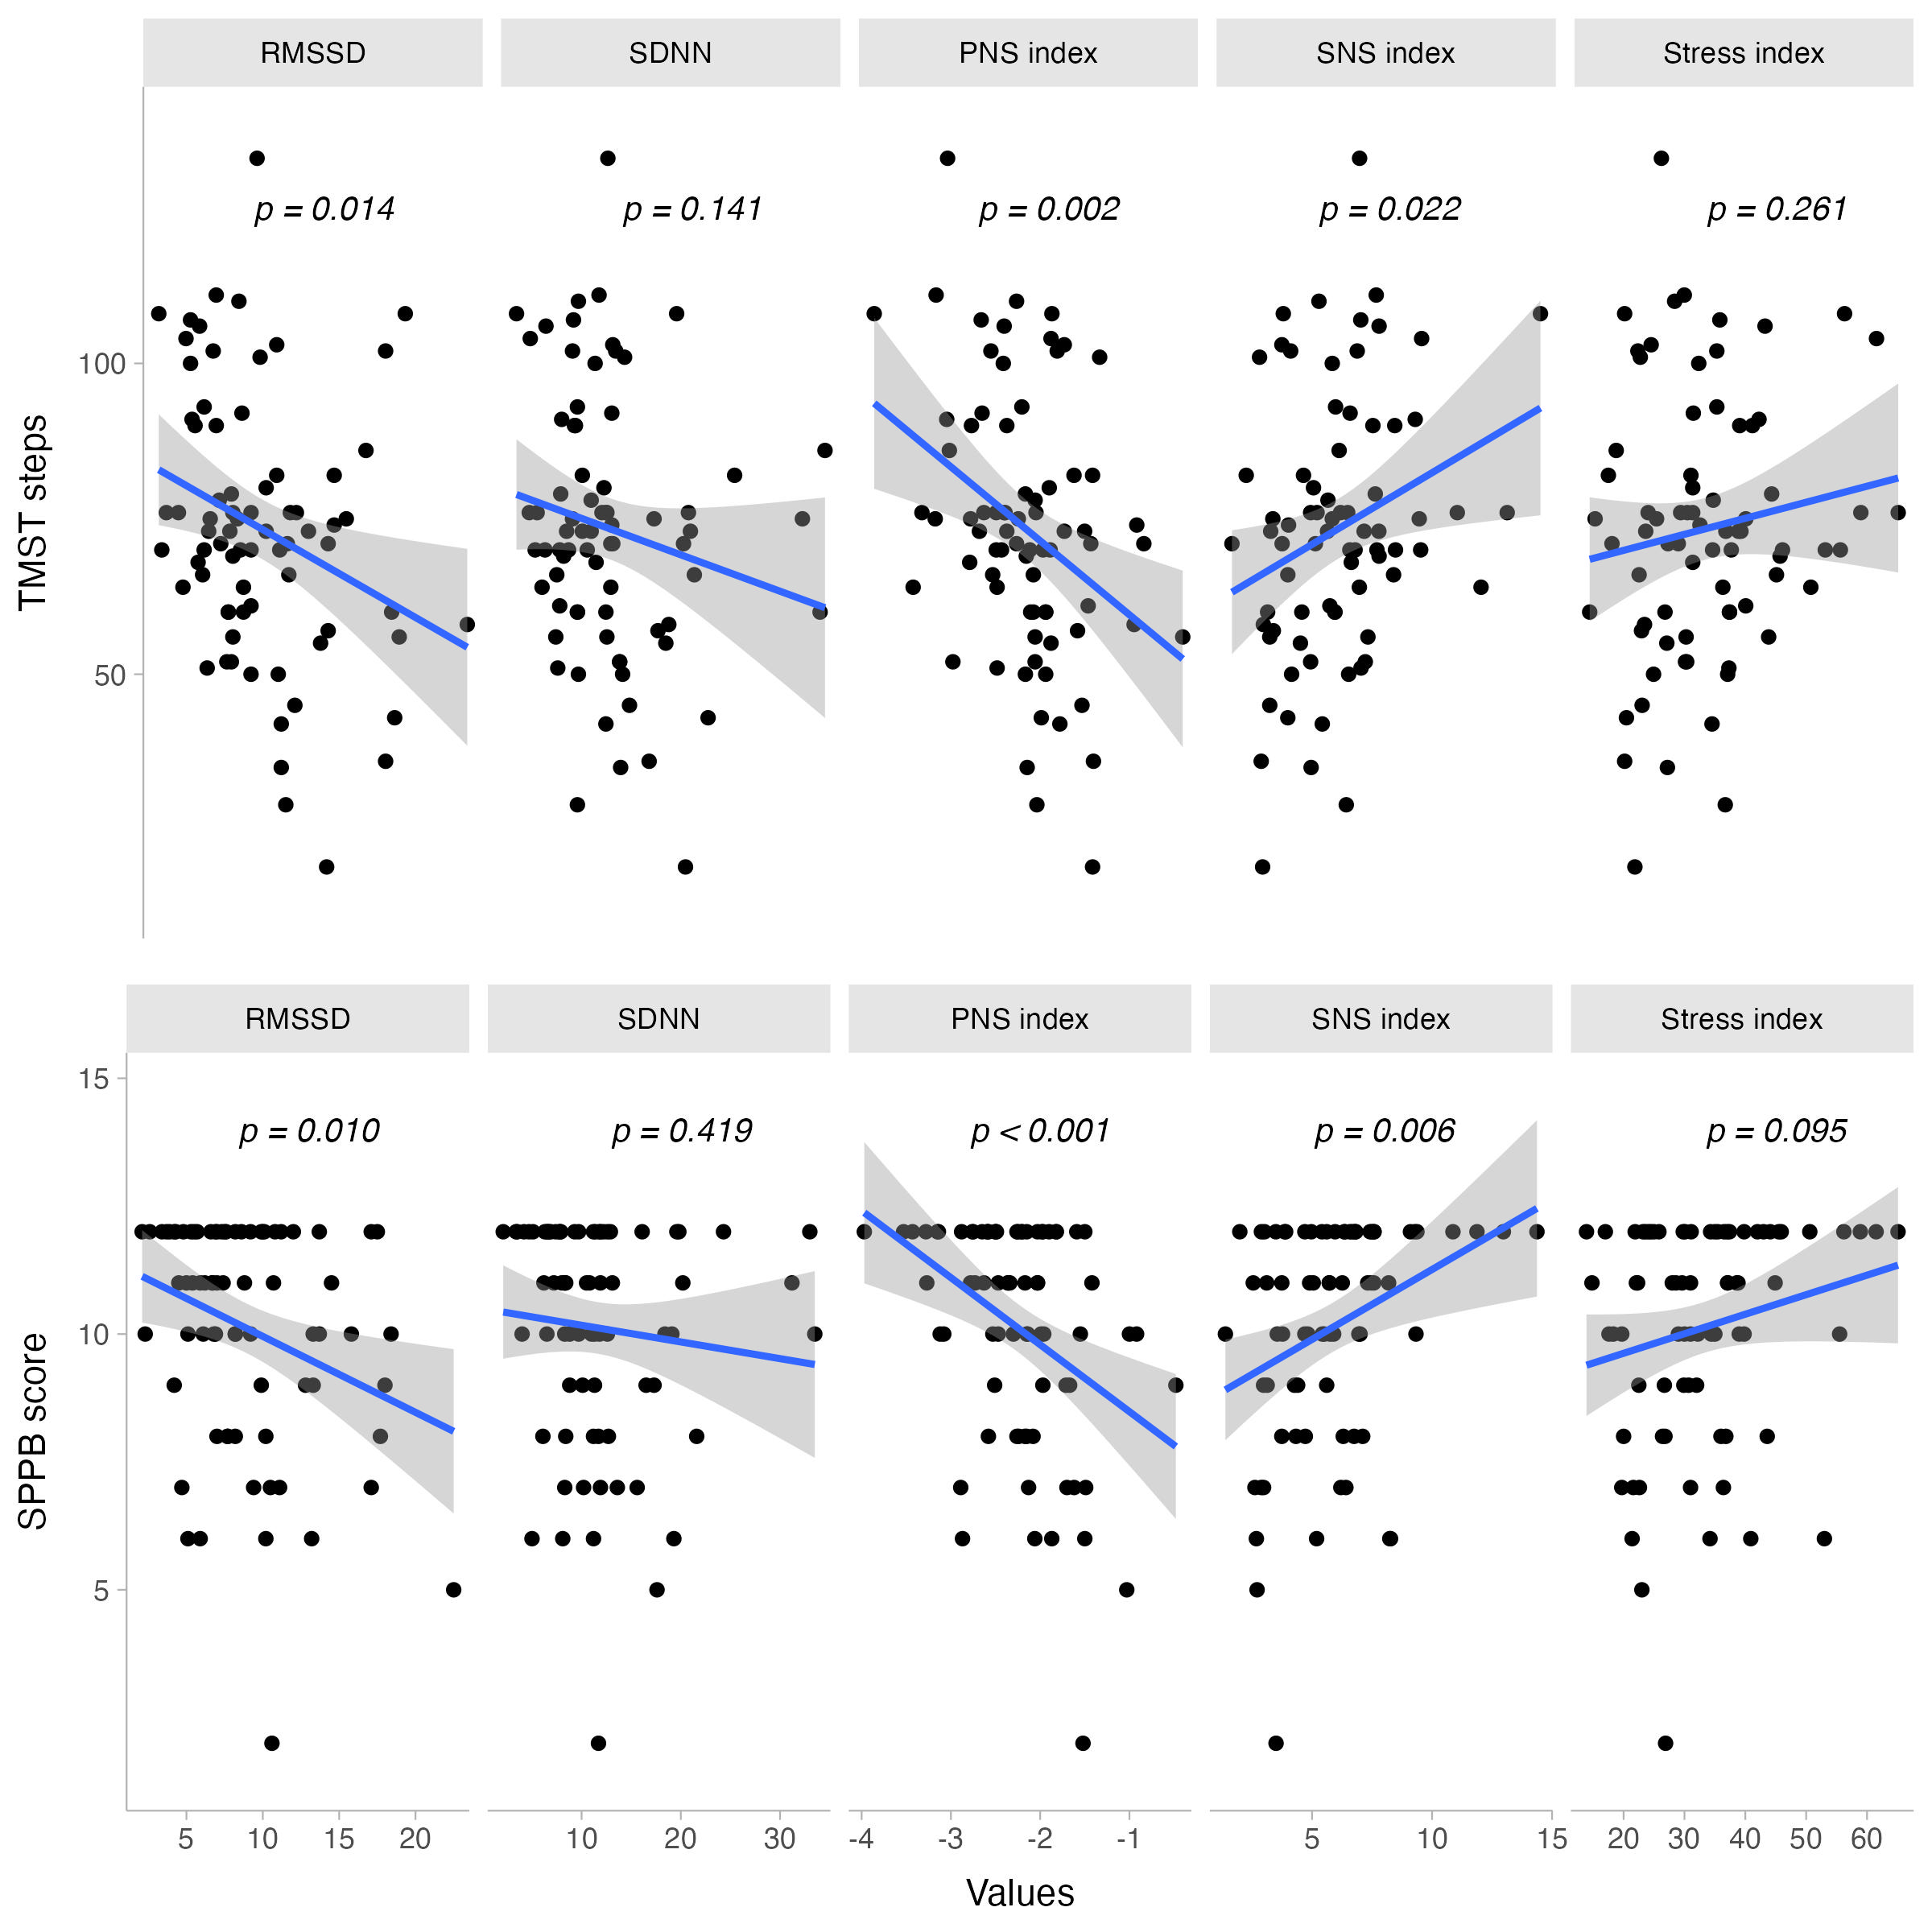

Write R code to recreate this figure.
library(flextable)
library(data.table)
library(ggplot2)

data("mindfulness")

dat <- mindfulness[id_event_name == "Basal", -2L]

dat_long <- melt.data.table(
  data = dat,
  id.vars = c("id_record", "tm_pasos", "sppb_total"), 
  measure.vars = c("hrv_sns_peri", "hrv_stress_peri", "hrv_rmssd_peri", "hrv_sdnn_peri", "hrv_pns_peri")
)

dat_long[, variable := fcase(
  grepl("sns", variable), "SNS index",
  grepl("pns", variable), "PNS index",
  grepl("stress", variable), "Stress index",
  grepl("sdnn", variable), "SDNN",
  grepl("rmssd", variable), "RMSSD"
)]

dat_long[, variable := factor(variable, levels = c("RMSSD", "SDNN", "PNS index", "SNS index", "Stress index"))]

fig3a <- ggplot(dat_long, aes(value, tm_pasos)) +
  facet_grid(~ variable, scales = "free_x") +
  geom_point() +
  geom_smooth(method = "lm") +
  geom_text(mapping = aes(label = text), data = data.frame(
    variable = as.factor(c("RMSSD", "SDNN", "PNS index", "SNS index", "Stress index")),
    tm_pasos = c(125, 125, 125, 125, 125),
    value = c(13, 20, -2, 8, 45),
    text = c("p = 0.014", "p = 0.141", "p = 0.002", "p = 0.022", "p = 0.261")
  ), size = 3.5, fontface = "italic") +
  labs(y = "TMST steps", x = NULL) +
  scale_y_continuous(expand = c(.1,.1)) +
  tidybayes::theme_ggdist() +
  theme(axis.line.x = element_blank(), axis.ticks.x = element_blank(), 
        axis.text.x = element_blank())

fig3b <- ggplot(dat_long, aes(value, sppb_total)) +
  facet_grid(~ variable, scales = "free_x") +
  geom_point() +
  geom_smooth(method = "lm") +
  geom_text(mapping = aes(label = text), data = data.frame(
    variable = as.factor(c("RMSSD", "SDNN", "PNS index", "SNS index", "Stress index")),
    sppb_total = c(14, 14, 14, 14, 14),
    value = c(13, 20, -2, 8, 45),
    text = c("p = 0.010", "p = 0.419", "p < 0.001", "p = 0.006", "p = 0.095")
  ), size = 3.5, fontface = "italic") +
  labs(y = "SPPB score", x = "Values") +
  scale_y_continuous(expand = c(.1,.1)) +
  tidybayes::theme_ggdist()

fig <- ggpubr::ggarrange(
  fig3a, fig3b, ncol = 1
)


ggsave(filename = "docs/manuscript/figures/fig-3.jpeg", plot = fig, 
       width = 8, height = 8, dpi = 300)
